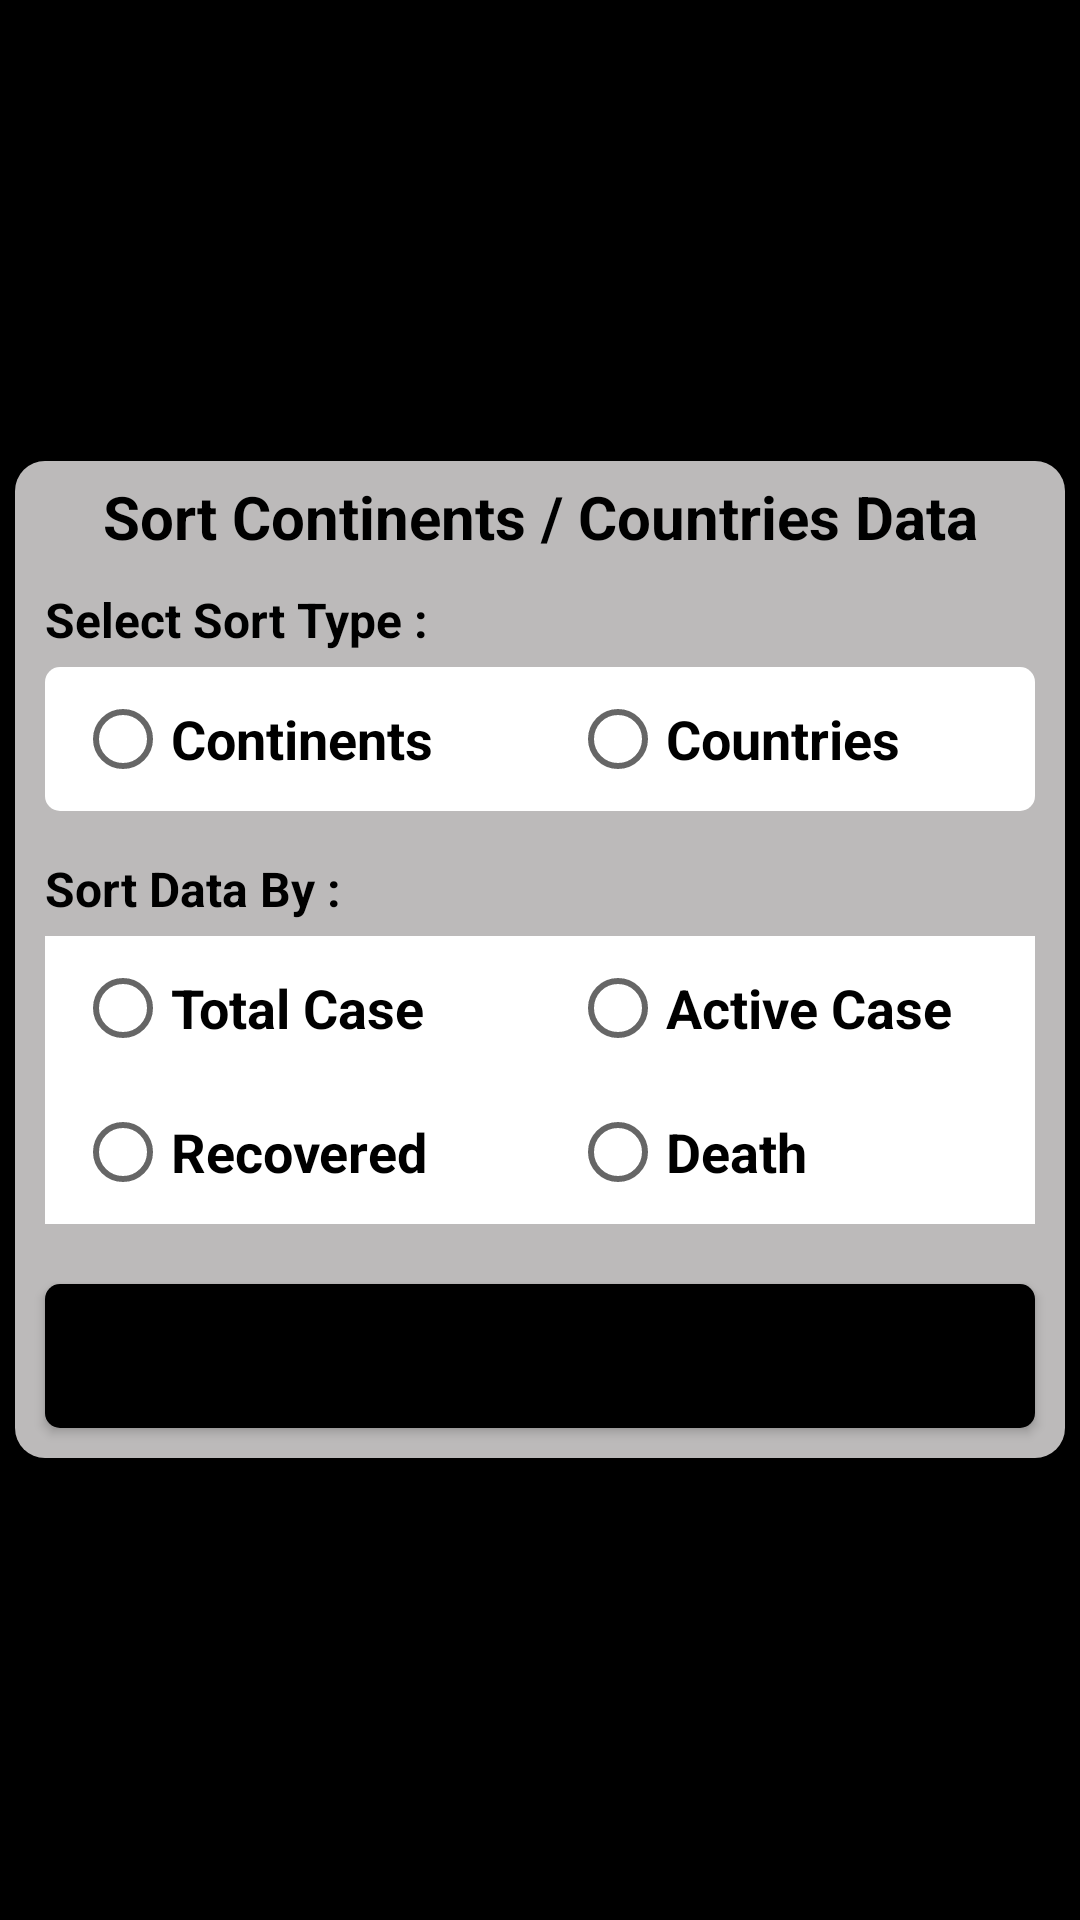

Here is an Android app screen rendered from its layout file. Give the layout XML and the strings, colors and styles it references.
<!-- AndroidManifest.xml: application theme Theme.Covid19Tracking -->
<!-- res/layout/dialog_sort.xml -->
<?xml version="1.0" encoding="utf-8"?>
<LinearLayout xmlns:android="http://schemas.android.com/apk/res/android"
    android:layout_width="match_parent"
    android:layout_height="match_parent"
    xmlns:app="http://schemas.android.com/apk/res-auto"
    android:orientation="vertical"
    android:background="@android:color/background_dark"
    android:gravity="center">

    <LinearLayout
        android:id="@+id/containerContent"
        android:layout_width="match_parent"
        android:layout_height="wrap_content"
        android:layout_marginHorizontal="5dp"
        android:orientation="vertical"
        android:background="@drawable/background_dialog">

        <TextView
            android:id="@+id/textSort"
            android:layout_width="match_parent"
            android:layout_height="wrap_content"
            android:layout_marginVertical="5dp"
            android:text="@string/sort_continents_countries_data"
            android:fontFamily="sans-serif"
            android:textAlignment="center"
            android:textColor="@android:color/background_dark"
            android:textSize="20sp"
            android:textStyle="bold"/>

        <TextView
            android:id="@+id/titleSortType"
            android:layout_width="match_parent"
            android:layout_height="wrap_content"
            android:layout_marginHorizontal="10sp"
            android:layout_marginVertical="5dp"
            android:text="@string/title_select_sort_type"
            android:fontFamily="sans-serif"
            android:textColor="@android:color/background_dark"
            android:textSize="16sp"
            android:textStyle="bold"/>

        <RadioGroup
            android:id="@+id/radioGroupSortType"
            android:layout_width="match_parent"
            android:layout_height="wrap_content"
            android:weightSum="2"
            android:layout_marginHorizontal="10dp"
            android:layout_marginBottom="10dp"
            android:background="@drawable/background_dropdown"
            android:orientation="horizontal">

            <RadioButton
                android:id="@+id/radioButtonSortContinents"
                android:layout_width="0dp"
                android:layout_height="wrap_content"
                android:layout_weight="1"
                android:layout_marginHorizontal="10dp"
                android:text="@string/tv_continents"
                android:textColor="@color/black"
                android:textSize="18sp"
                android:textStyle="bold"/>

            <RadioButton
                android:id="@+id/radioButtonSortCountries"
                android:layout_width="0dp"
                android:layout_height="wrap_content"
                android:layout_weight="1"
                android:layout_marginHorizontal="10dp"
                android:text="@string/tv_countries"
                android:textColor="@color/black"
                android:textSize="18sp"
                android:textStyle="bold"/>

        </RadioGroup>

        <TextView
            android:id="@+id/titleSortBy"
            android:layout_width="match_parent"
            android:layout_height="wrap_content"
            android:layout_marginHorizontal="10sp"
            android:layout_marginVertical="5dp"
            android:text="@string/title_sort_data_by"
            android:fontFamily="sans-serif"
            android:textColor="@android:color/background_dark"
            android:textSize="16sp"
            android:textStyle="bold"/>

        <RadioGroup
            android:id="@+id/radioGroup1SortBy"
            android:layout_width="match_parent"
            android:layout_height="wrap_content"
            android:weightSum="2"
            android:layout_marginHorizontal="10dp"
            android:background="@android:color/background_light"
            android:orientation="horizontal">

            <RadioButton
                android:id="@+id/radioButtonSortTotal"
                android:layout_width="0dp"
                android:layout_height="match_parent"
                android:layout_weight="1"
                android:layout_marginHorizontal="10dp"
                android:text="@string/case_total"
                android:textColor="@color/black"
                android:textSize="18sp"
                android:textStyle="bold"/>

            <RadioButton
                android:id="@+id/radioButtonSortActive"
                android:layout_width="0dp"
                android:layout_height="match_parent"
                android:layout_weight="1"
                android:layout_marginHorizontal="10dp"
                android:text="@string/case_active"
                android:textColor="@color/black"
                android:textSize="18sp"
                android:textStyle="bold"/>

        </RadioGroup>

        <RadioGroup
            android:id="@+id/radioGroup2SortBy"
            android:layout_width="match_parent"
            android:layout_height="wrap_content"
            android:weightSum="2"
            android:layout_marginHorizontal="10dp"
            android:layout_marginBottom="10dp"
            android:background="@android:color/background_light"
            android:orientation="horizontal">

            <RadioButton
                android:id="@+id/radioButtonSortRecovered"
                android:layout_width="0dp"
                android:layout_height="match_parent"
                android:layout_weight="1"
                android:layout_marginHorizontal="10dp"
                android:text="@string/recover"
                android:textColor="@color/black"
                android:textSize="18sp"
                android:textStyle="bold"/>

            <RadioButton
                android:id="@+id/radioButtonSortDeaths"
                android:layout_width="0dp"
                android:layout_height="match_parent"
                android:layout_weight="1"
                android:layout_marginHorizontal="10dp"
                android:text="@string/death"
                android:textColor="@color/black"
                android:textSize="18sp"
                android:textStyle="bold"/>

        </RadioGroup>

        <Button
            android:id="@+id/btnSort"
            android:layout_width="match_parent"
            android:layout_height="wrap_content"
            android:layout_marginHorizontal="10dp"
            android:layout_marginVertical="10dp"
            android:background="@drawable/background_button"
            android:text="@string/sort_data"/>

    </LinearLayout>

</LinearLayout>
<!-- resources referenced by this layout -->
<resources>
  <!-- drawable background_button (drawable) -->
  <?xml version="1.0" encoding="utf-8"?>
  <shape xmlns:android="http://schemas.android.com/apk/res/android"
      android:shape="rectangle">
  
      <solid android:color="@android:color/background_dark"/>
  
      <corners android:radius="5dp"/>
  
  </shape>
  <!-- drawable background_dialog (drawable) -->
  <?xml version="1.0" encoding="utf-8"?>
  <shape xmlns:android="http://schemas.android.com/apk/res/android"
      android:shape="rectangle">
      <solid android:color="#BCBABA"/>
      <corners android:radius="10dp"/>
  </shape>
  <!-- drawable background_dropdown (drawable) -->
  <?xml version="1.0" encoding="utf-8"?>
  <shape xmlns:android="http://schemas.android.com/apk/res/android"
      android:shape="rectangle">
  
      <solid android:color="@android:color/background_light"/>
  
      <corners android:radius="5dp"/>
  
  </shape>
  <string name="case_active">Active Case</string>
  <string name="case_total">Total Case</string>
  <string name="death">Death</string>
  <string name="recover">Recovered</string>
  <string name="sort_continents_countries_data">Sort Continents / Countries Data</string>
  <string name="sort_data">Sort Data</string>
  <string name="title_select_sort_type">Select Sort Type :</string>
  <string name="title_sort_data_by">Sort Data By :</string>
  <string name="tv_continents">Continents</string>
  <string name="tv_countries">Countries</string>
  <style name="Theme.Covid19Tracking" parent="Theme.MaterialComponents.DayNight.NoActionBar">
          
          <item name="colorPrimary">@color/black</item>
          <item name="colorPrimaryVariant">@color/black</item>
          <item name="colorOnPrimary">@color/white</item>
          
          <item name="colorSecondary">@color/teal_200</item>
          <item name="colorSecondaryVariant">@color/teal_700</item>
          <item name="colorOnSecondary">@color/black</item>
          
          <item name="android:statusBarColor">?attr/colorPrimaryVariant</item>
          
      </style>
  <!-- not gathered from this repository: default colours our renderer supplied (Android Studio template values) -->
  <color name="teal_200">#FF03DAC5</color>
  <color name="teal_700">#FF018786</color>
  <color name="black">#FF000000</color>
  <color name="white">#FFFFFFFF</color>
</resources>
